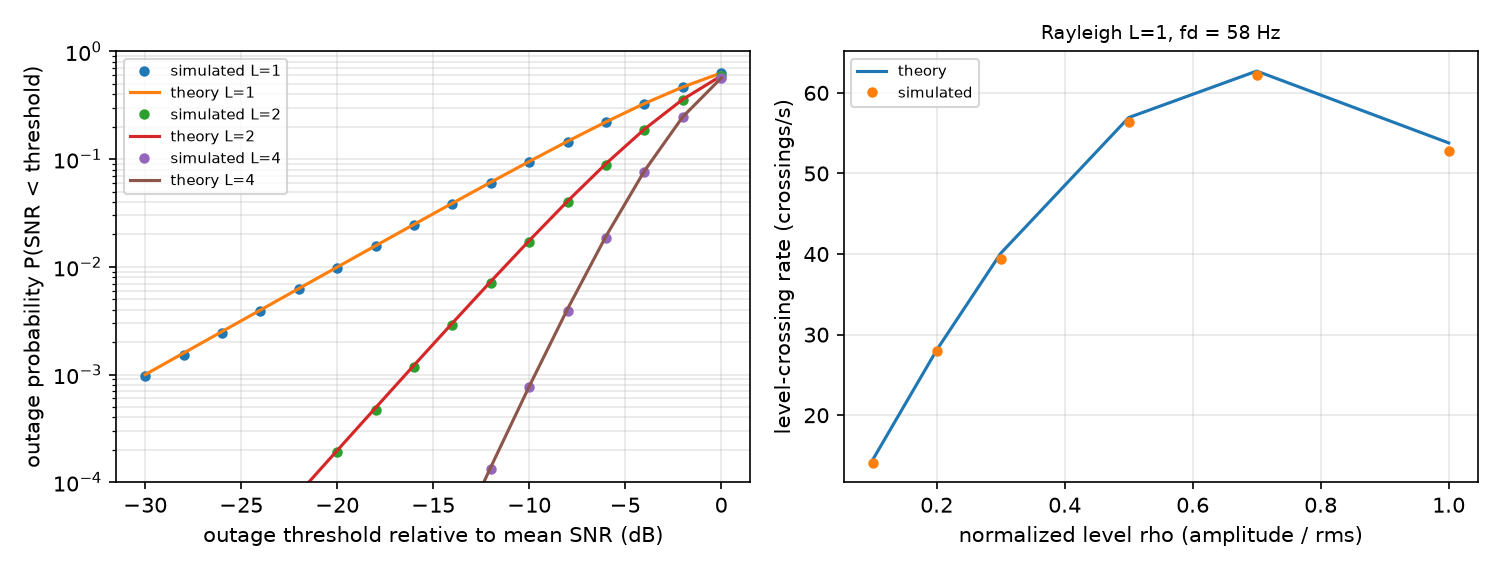

Source data for this figure (header and first rows):
antennas, threshold_db, sim_outage, theory_outage
1, -30.0, 0.0009775, 0.0009995
1, -28.0, 0.001521, 0.001584
1, -26.0, 0.002428, 0.002509
1, -24.0, 0.003884, 0.003973
1, -22.0, 0.006191, 0.00629
1, -20.0, 0.009794, 0.00995
1, -18.0, 0.0155, 0.01572
1, -16.0, 0.02445, 0.02481
1, -14.0, 0.03848, 0.03903
1, -12.0, 0.06025, 0.06115
1, -10.0, 0.09383, 0.09516
1, -8.0, 0.1445, 0.1466
1, -6.0, 0.2196, 0.2221
1, -4.0, 0.3253, 0.3284
1, -2.0, 0.4647, 0.4679
1, 0.0, 0.6299, 0.6321
2, -30.0, 1.5e-06, 1.99734e-06
2, -28.0, 6e-06, 5.01317e-06
2, -26.0, 1.25e-05, 1.2577e-05
2, -24.0, 3.15e-05, 3.15301e-05
2, -22.0, 7.1e-05, 7.89548e-05
2, -20.0, 0.000192, 0.0001974
2, -18.0, 0.000467, 0.0004919
2, -16.0, 0.001187, 0.00122
2, -14.0, 0.00291, 0.003006
2, -12.0, 0.007061, 0.007323
2, -10.0, 0.01687, 0.01752
2, -8.0, 0.03965, 0.04078
2, -6.0, 0.08884, 0.09093
2, -4.0, 0.1867, 0.1898
2, -2.0, 0.356, 0.3596
2, 0.0, 0.5923, 0.594
4, -30.0, 0, 1.06326e-11
4, -28.0, 0, 6.69617e-11
4, -26.0, 0, 4.21249e-10
4, -24.0, 0, 2.64544e-09
4, -22.0, 0, 1.65678e-08
4, -20.0, 0, 1.0331e-07
4, -18.0, 0, 6.39773e-07
4, -16.0, 2.5e-06, 3.91903e-06
4, -14.0, 2.3e-05, 2.35966e-05
4, -12.0, 0.000133, 0.0001383
4, -10.0, 0.000767, 0.0007763
4, -8.0, 0.003897, 0.004076
4, -6.0, 0.0185, 0.01928
4, -4.0, 0.07556, 0.07777
4, -2.0, 0.2439, 0.2475
4, 0.0, 0.5651, 0.5665
rho, sim_lcr, theory_lcr
0.1, 14.12, 14.48
0.2, 28, 28.1
0.3, 39.34, 40.09
0.5, 56.38, 56.94
0.7, 62.27, 62.7
1.0, 52.83, 53.79
